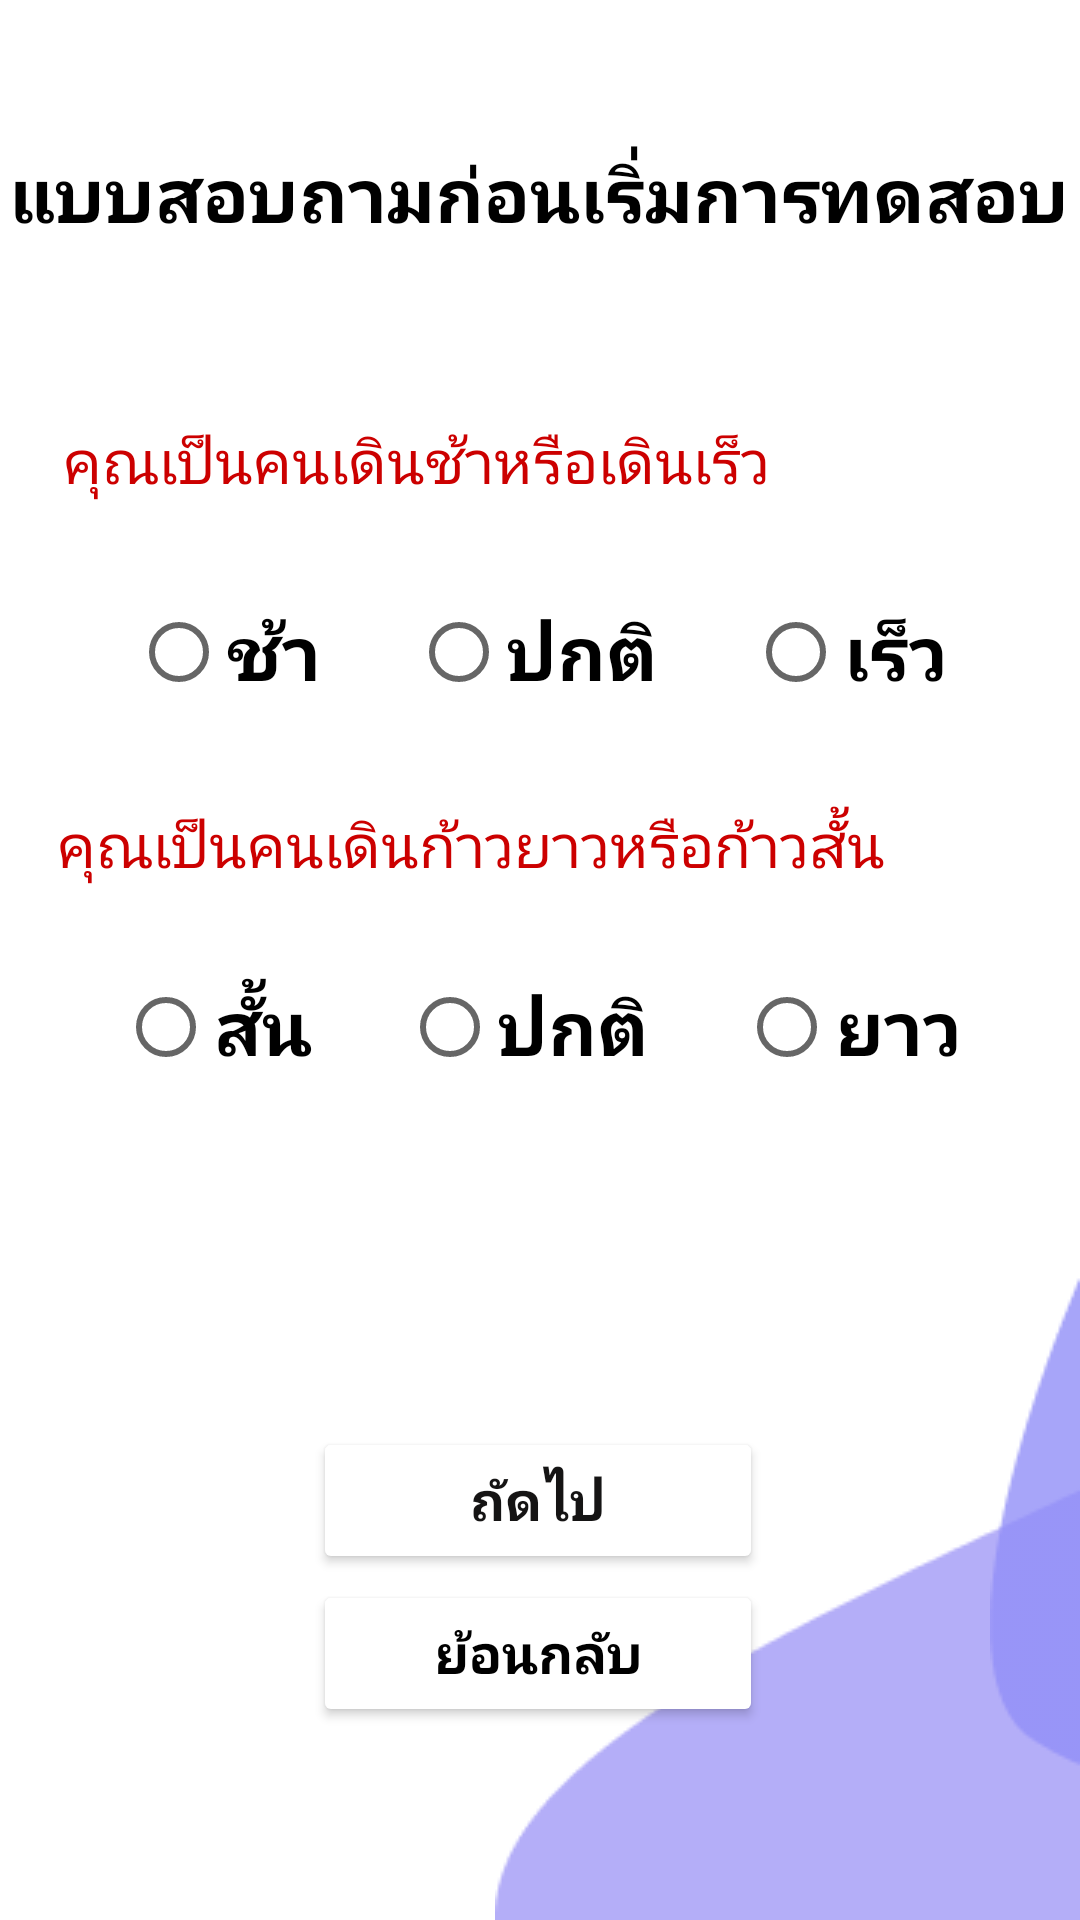

This screen was rendered from an Android layout file. Write that file and the resources it references.
<!-- AndroidManifest.xml: application theme Theme.WalkFromHome -->
<!-- res/layout/activity_form_walking_data.xml -->
<?xml version="1.0" encoding="utf-8"?>
<androidx.constraintlayout.widget.ConstraintLayout xmlns:android="http://schemas.android.com/apk/res/android"
    xmlns:app="http://schemas.android.com/apk/res-auto"
    xmlns:tools="http://schemas.android.com/tools"
    android:layout_width="match_parent"
    android:layout_height="match_parent"
    android:background="@android:color/white"
    tools:context=".insert_data_page"
    tools:layout_editor_absoluteX="0dp"
    tools:layout_editor_absoluteY="0dp">

    <Button
        android:id="@+id/insert_data_next_button"
        android:layout_width="150dp"
        android:layout_height="49dp"
        android:backgroundTint="#FFFF"
        android:fontFamily="@font/poppins"
        android:text="ถัดไป"
        android:textColor="#151414"
        android:textSize="18sp"
        android:textStyle="bold"
        app:layout_constraintBottom_toBottomOf="parent"
        app:layout_constraintEnd_toEndOf="parent"
        app:layout_constraintHorizontal_bias="0.497"
        app:layout_constraintStart_toStartOf="parent"
        app:layout_constraintTop_toTopOf="parent"
        app:layout_constraintVertical_bias="0.805"
        app:strokeColor="#908EF8"
        app:strokeWidth="2dp" />

    <Button
        android:id="@+id/insert_data_back_button"
        android:layout_width="150dp"
        android:layout_height="49dp"
        android:backgroundTint="#ffff"
        android:text="ย้อนกลับ"
        android:textAllCaps="false"
        android:textColor="@color/black"
        android:textColorHighlight="#131313"
        android:textColorHint="#292626"
        android:textSize="18sp"
        android:textStyle="bold"
        app:layout_constraintBottom_toBottomOf="parent"
        app:layout_constraintEnd_toEndOf="parent"
        app:layout_constraintHorizontal_bias="0.497"
        app:layout_constraintStart_toStartOf="parent"
        app:layout_constraintTop_toTopOf="parent"
        app:layout_constraintVertical_bias="0.891"
        app:strokeColor="#908EF8"
        app:strokeWidth="2dp" />

    <ImageView
        android:id="@+id/eleven_ellipse_1"
        android:layout_width="wrap_content"
        android:layout_height="wrap_content"
        app:layout_constraintBottom_toBottomOf="parent"
        app:layout_constraintEnd_toEndOf="parent"
        app:layout_constraintHorizontal_bias="1.0"
        app:layout_constraintStart_toStartOf="parent"
        app:layout_constraintTop_toTopOf="parent"
        app:layout_constraintVertical_bias="1.0"
        app:srcCompat="@drawable/elevenpage_2" />

    <ImageView
        android:id="@+id/eleven_ellipse_2"
        android:layout_width="wrap_content"
        android:layout_height="wrap_content"
        app:layout_constraintBottom_toBottomOf="parent"
        app:layout_constraintEnd_toEndOf="parent"
        app:layout_constraintHorizontal_bias="1.0"
        app:layout_constraintStart_toStartOf="parent"
        app:layout_constraintTop_toTopOf="parent"
        app:layout_constraintVertical_bias="0.752"
        app:srcCompat="@drawable/elevenpage_3" />

    <RadioGroup
        android:id="@+id/speedGroup"
        android:layout_width="wrap_content"
        android:layout_height="wrap_content"
        android:layout_margin="10dp"
        android:orientation="horizontal"
        android:padding="5dp"
        app:layout_constraintBottom_toBottomOf="parent"
        app:layout_constraintEnd_toEndOf="parent"
        app:layout_constraintHorizontal_bias="0.493"
        app:layout_constraintStart_toStartOf="parent"
        app:layout_constraintTop_toTopOf="parent"
        app:layout_constraintVertical_bias="0.307">

        <RadioButton
            android:id="@+id/slow"
            android:layout_width="match_parent"
            android:layout_height="wrap_content"
            android:layout_margin="15dp"
            android:fontFamily="@font/poppins"
            android:text="ช้า"
            android:textAlignment="center"
            android:textColor="@color/black"
            android:textSize="25sp"
            android:textStyle="bold" />

        <RadioButton
            android:id="@+id/normal_walk"
            android:layout_width="wrap_content"
            android:layout_height="wrap_content"
            android:layout_margin="15dp"
            android:fontFamily="@font/poppins"
            android:text="ปกติ"
            android:textAlignment="center"
            android:textColor="@color/black"
            android:textSize="25sp"
            android:textStyle="bold" />

        <RadioButton
            android:id="@+id/fast"
            android:layout_width="wrap_content"
            android:layout_height="wrap_content"
            android:layout_margin="15dp"
            android:fontFamily="@font/poppins"
            android:text="เร็ว"
            android:textAlignment="center"
            android:textColor="@color/black"
            android:textSize="25sp"
            android:textStyle="bold" />


    </RadioGroup>

    <TextView
        android:id="@+id/textView3"
        android:layout_width="wrap_content"
        android:layout_height="wrap_content"
        android:text="คุณเป็นคนเดินก้าวยาวหรือก้าวสั้น"
        android:textAlignment="center"
        android:textColor="@android:color/holo_red_dark"
        android:textSize="20sp"
        app:layout_constraintBottom_toBottomOf="parent"
        app:layout_constraintEnd_toEndOf="parent"
        app:layout_constraintHorizontal_bias="0.228"
        app:layout_constraintStart_toStartOf="parent"
        app:layout_constraintTop_toTopOf="parent"
        app:layout_constraintVertical_bias="0.437" />

    <RadioGroup
        android:id="@+id/strideGroup"
        android:layout_width="wrap_content"
        android:layout_height="wrap_content"
        android:layout_margin="10dp"
        android:orientation="horizontal"
        android:padding="5dp"
        app:layout_constraintBottom_toBottomOf="parent"
        app:layout_constraintEnd_toEndOf="parent"
        app:layout_constraintStart_toStartOf="parent"
        app:layout_constraintTop_toTopOf="parent"
        app:layout_constraintVertical_bias="0.542">

        <RadioButton
            android:id="@+id/short_stride"
            android:layout_width="match_parent"
            android:layout_height="wrap_content"
            android:layout_margin="15dp"
            android:fontFamily="@font/poppins"
            android:text="สั้น"
            android:textAlignment="center"
            android:textColor="@color/black"
            android:textSize="25sp"
            android:textStyle="bold" />

        <RadioButton
            android:id="@+id/normal_stride"
            android:layout_width="wrap_content"
            android:layout_height="wrap_content"
            android:layout_margin="15dp"
            android:fontFamily="@font/poppins"
            android:text="ปกติ"
            android:textAlignment="center"
            android:textColor="@color/black"
            android:textSize="25sp"
            android:textStyle="bold" />

        <RadioButton
            android:id="@+id/long_stride"
            android:layout_width="wrap_content"
            android:layout_height="wrap_content"
            android:layout_margin="15dp"
            android:fontFamily="@font/poppins"
            android:text="ยาว"
            android:textAlignment="center"
            android:textColor="@color/black"
            android:textSize="25sp"
            android:textStyle="bold" />


    </RadioGroup>

    <TextView
        android:id="@+id/textView2"
        android:layout_width="wrap_content"
        android:layout_height="wrap_content"
        android:text="คุณเป็นคนเดินช้าหรือเดินเร็ว"
        android:textAlignment="center"
        android:textColor="@android:color/holo_red_dark"
        android:textSize="20sp"
        app:layout_constraintBottom_toBottomOf="parent"
        app:layout_constraintEnd_toEndOf="parent"
        app:layout_constraintHorizontal_bias="0.169"
        app:layout_constraintStart_toStartOf="parent"
        app:layout_constraintTop_toTopOf="parent"
        app:layout_constraintVertical_bias="0.228" />

    <TextView
        android:id="@+id/textView"
        android:layout_width="wrap_content"
        android:layout_height="wrap_content"
        android:text="แบบสอบถามก่อนเริ่มการทดสอบ"
        android:textAlignment="center"
        android:textColor="@android:color/black"
        android:textSize="25sp"
        android:textStyle="bold"
        app:layout_constraintBottom_toBottomOf="parent"
        app:layout_constraintEnd_toEndOf="parent"
        app:layout_constraintHorizontal_bias="0.464"
        app:layout_constraintStart_toStartOf="parent"
        app:layout_constraintTop_toTopOf="parent"
        app:layout_constraintVertical_bias="0.078" />


</androidx.constraintlayout.widget.ConstraintLayout>
<!-- resources referenced by this layout -->
<resources>
  <color name="black">#FF000000</color>
  <!-- drawable elevenpage_2: png bitmap (drawable, 1496 bytes) -->
  <!-- drawable elevenpage_3: png bitmap (drawable, 1187 bytes) -->
  <style name="Theme.WalkFromHome" parent="Theme.MaterialComponents.DayNight.NoActionBar">
          
          <item name="colorPrimary">@color/purple_500</item>
          <item name="colorPrimaryVariant">@color/purple_700</item>
          <item name="colorOnPrimary">@color/white</item>
          
          <item name="colorSecondary">@color/teal_200</item>
          <item name="colorSecondaryVariant">@color/teal_700</item>
          <item name="colorOnSecondary">@color/black</item>
          
          <item name="android:statusBarColor" tools:targetApi="l">?attr/colorPrimaryVariant</item>
          
      </style>
  <color name="purple_500">#FF6200EE</color>
  <color name="purple_700">#FF3700B3</color>
  <color name="white">#FFFFFFFF</color>
  <color name="teal_200">#FF03DAC5</color>
  <color name="teal_700">#FF018786</color>
</resources>
